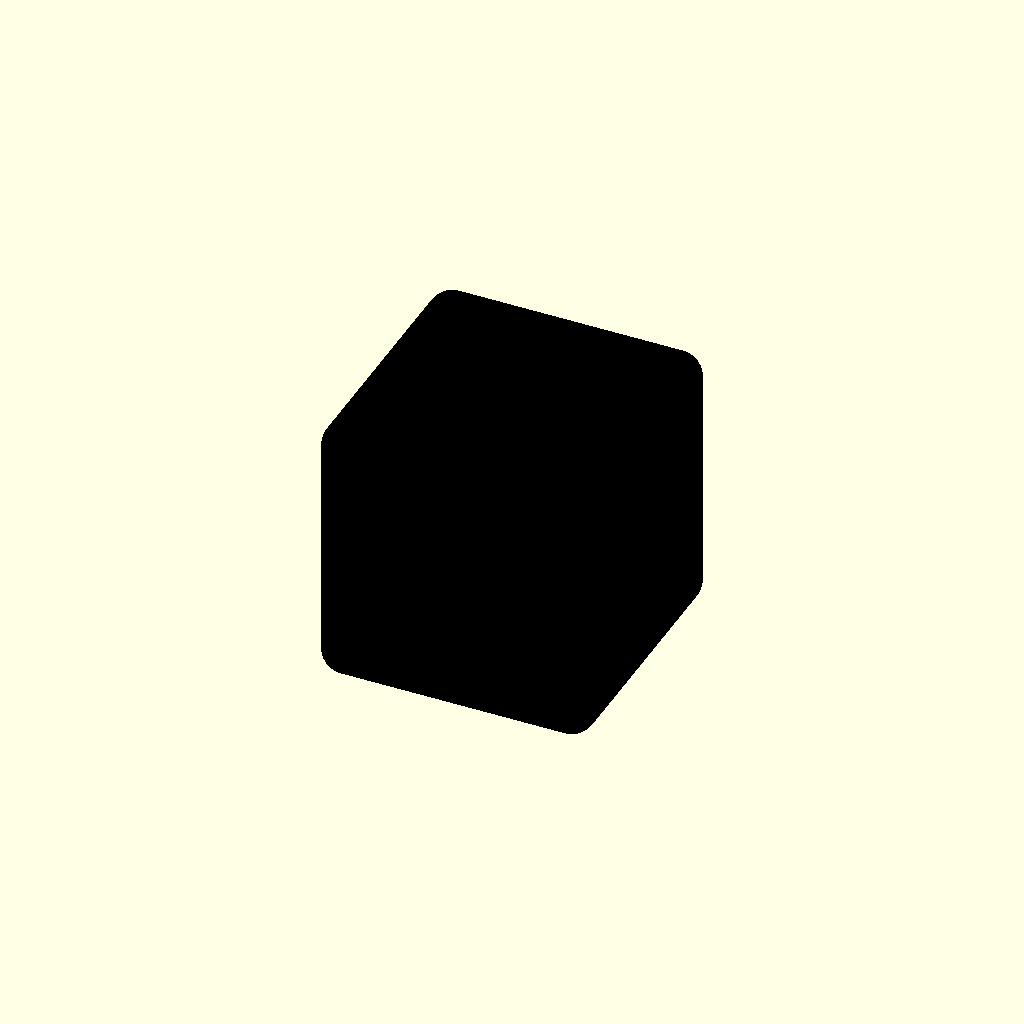
Cell 1: rendered with the file's own defaults.
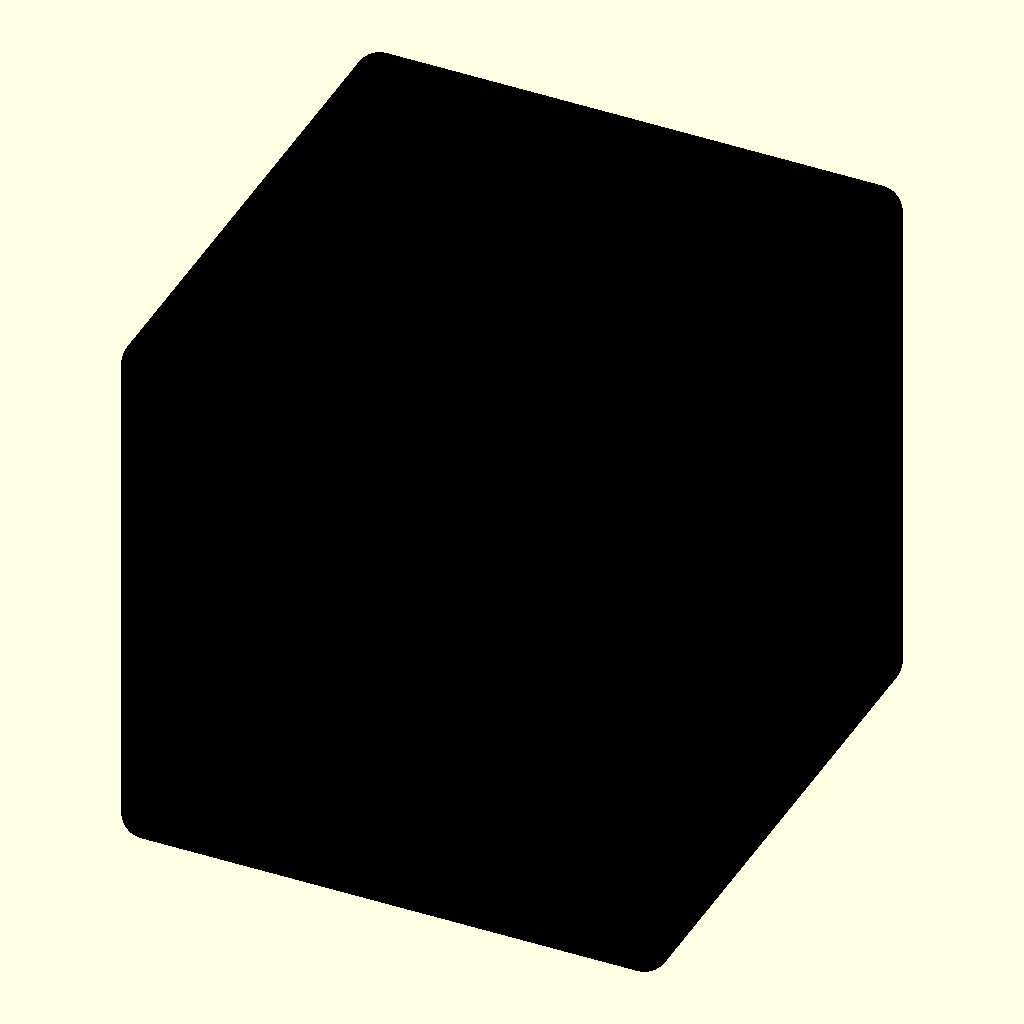
Cell 2: the same model with size = 90.
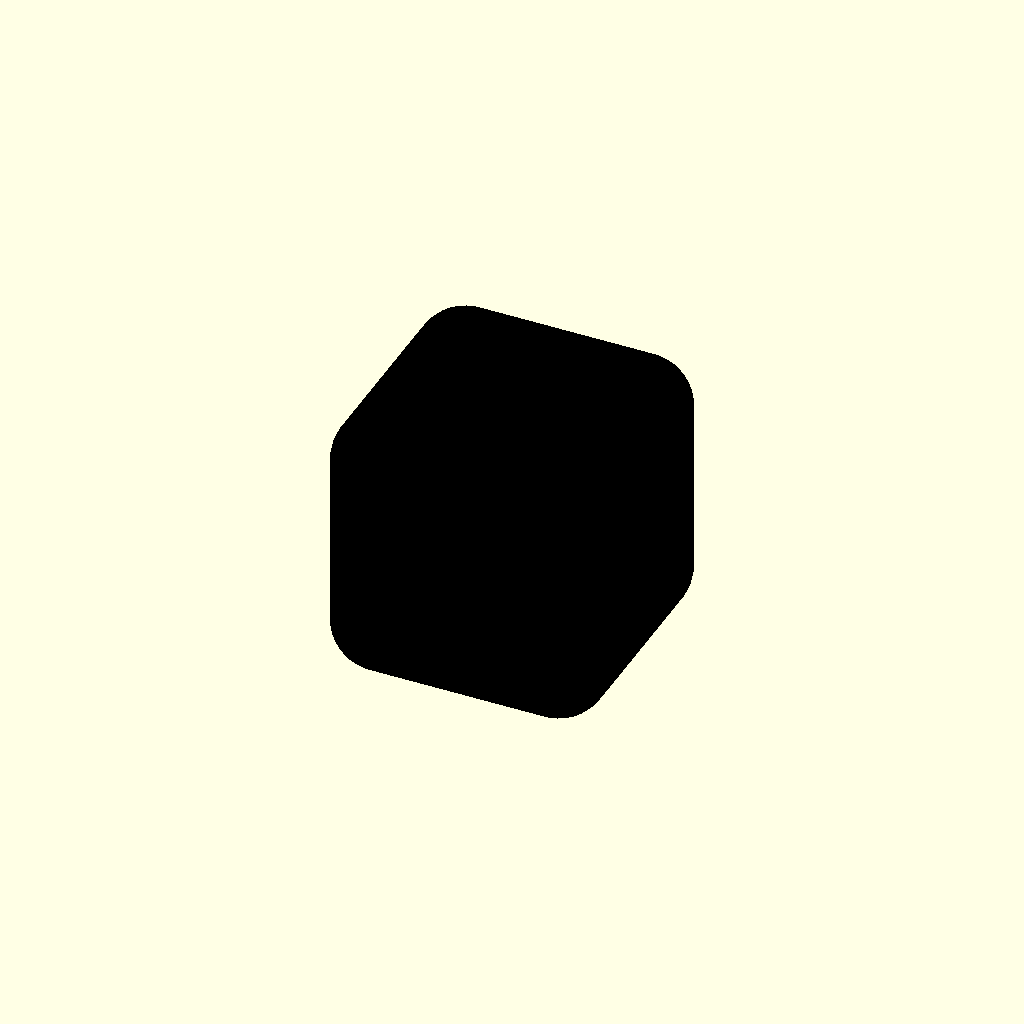
Cell 3: the same model with r = 8.
All cells are drawn from one camera (rotation 55°, 0°, 25°, orthographic, colour scheme Cornfield), so only the parameter changes between them.
The OpenSCAD source (geschenk-tom/ausrede-wuerfel.scad):
// Tom's Ausrede-Würfel – Geburtstagsgeschenk
// Würfeln, wenn Tom eine Ausrede braucht.
size  = 45;     // Kantenlänge in mm
r     = 4;      // Kantenrundung
depth = 1.0;    // Gravurtiefe
font  = "DejaVu Sans:style=Bold";
maxw  = size - 10;   // nutzbare Textbreite

faces = [
  ["BIN IM",     "MEETING"],
  ["WLAN",       "KAPUTT"],
  ["MORGEN",     "VIELLEICHT"],
  ["ERST",       "KAFFEE"],
  ["NICHT MEIN", "PROJEKT"],
  ["HAPPY",      "BDAY TOM!"]
];

module label(l) {
  linear_extrude(depth + 0.01)
    for (i = [0:1])
      translate([0, i == 0 ? 4.5 : -6.5])
        resize([min(maxw, len(l[i]) * 4.6), 0], auto = true)
          text(l[i], size = 6.5, font = font, halign = "center", valign = "center");
}

// Ausrichtung je Fläche: Text liegt auf der Fläche, von außen lesbar
rots = [[0,0,0],[180,0,0],[90,0,0],[90,0,180],[90,0,90],[90,0,-90]];

// part = "body" (Würfel mit Gravur) | "text" (Einlage für 2. Farbe/AMS) | "all"
part = "all";

module rohling() { minkowski() { cube(size - 2*r, center = true); sphere(r, $fn = 32); } }
module texte() { for (k = [0:5]) rotate(rots[k]) translate([0, 0, size/2 - depth]) label(faces[k]); }

if (part == "body" || part == "all") difference() { rohling(); texte(); }
if (part == "text" || part == "all") color("black") intersection() { rohling(); texte(); }
Parameter table extracted from the source (name, type, default, range or options):
size: number, default 45
r: number, default 4
depth: number, default 1
font: string, default "DejaVu Sans:style=Bold"
